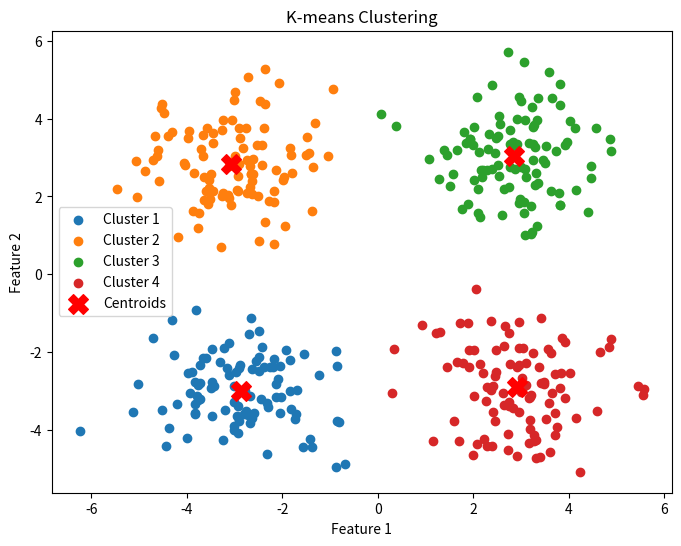

Source code (Python):
#TW9

import numpy as np
import matplotlib.pyplot as plt

def euclidean_distance(a, b):
    return np.sqrt(np.sum((a - b) ** 2))

def initialize_centroids(X, k):
    # Randomly choose k data points as initial centroids
    indices = np.random.choice(X.shape[0], k, replace=False)
    return X[indices]

def assign_clusters(X, centroids):
    clusters = []
    for x in X:
        distances = [euclidean_distance(x, centroid) for centroid in centroids]
        cluster = np.argmin(distances)
        clusters.append(cluster)
    return np.array(clusters)

def update_centroids(X, clusters, k):
    new_centroids = []
    for i in range(k):
        cluster_points = X[clusters == i]
        if len(cluster_points) == 0: # If a cluster is empty, reinitialize its centroid randomly
            new_centroid = X[np.random.choice(X.shape[0])]
        else:
            new_centroid = np.mean(cluster_points, axis=0)
        new_centroids.append(new_centroid)
    return np.array(new_centroids)

def kmeans(X, k, max_iters=100, tol=1e-4):
    centroids = initialize_centroids(X, k)
    for _ in range(max_iters):
        clusters = assign_clusters(X, centroids)
        new_centroids = update_centroids(X, clusters, k)
        if np.all(np.abs(new_centroids - centroids) <= tol):
            break
        centroids = new_centroids
    return centroids, clusters

# Generate sample data
np.random.seed(42)
X = np.vstack([np.random.randn(100, 2) + np.array([3, 3]),
               np.random.randn(100, 2) + np.array([-3, -3]),
               np.random.randn(100, 2) + np.array([-3, 3]),
               np.random.randn(100, 2) + np.array([3, -3])])

# Apply K-means algorithm
k = 4
centroids, clusters = kmeans(X, k)

# # Plotting the sample data
# plt.figure(figsize=(8, 6))
# plt.scatter(X[:, 0], X[:, 1])
# plt.title("Sample Data for Clustering")
# plt.xlabel("Feature 1")
# plt.ylabel("Feature 2")
# plt.show()

# Plotting K-means clustering result
plt.figure(figsize=(8, 6))
colors = ['r', 'g', 'b', 'y']
for i in range(k):
    cluster_points = X[clusters == i]
    plt.scatter(cluster_points[:, 0], cluster_points[:, 1], label=f'Cluster {i+1}')
plt.scatter(centroids[:, 0], centroids[:, 1], s=200, c='red', label='Centroids', marker='X')
plt.title("K-means Clustering")
plt.xlabel("Feature 1")
plt.ylabel("Feature 2")
plt.legend()
plt.show()

print("Final Centroids:")
print(centroids)